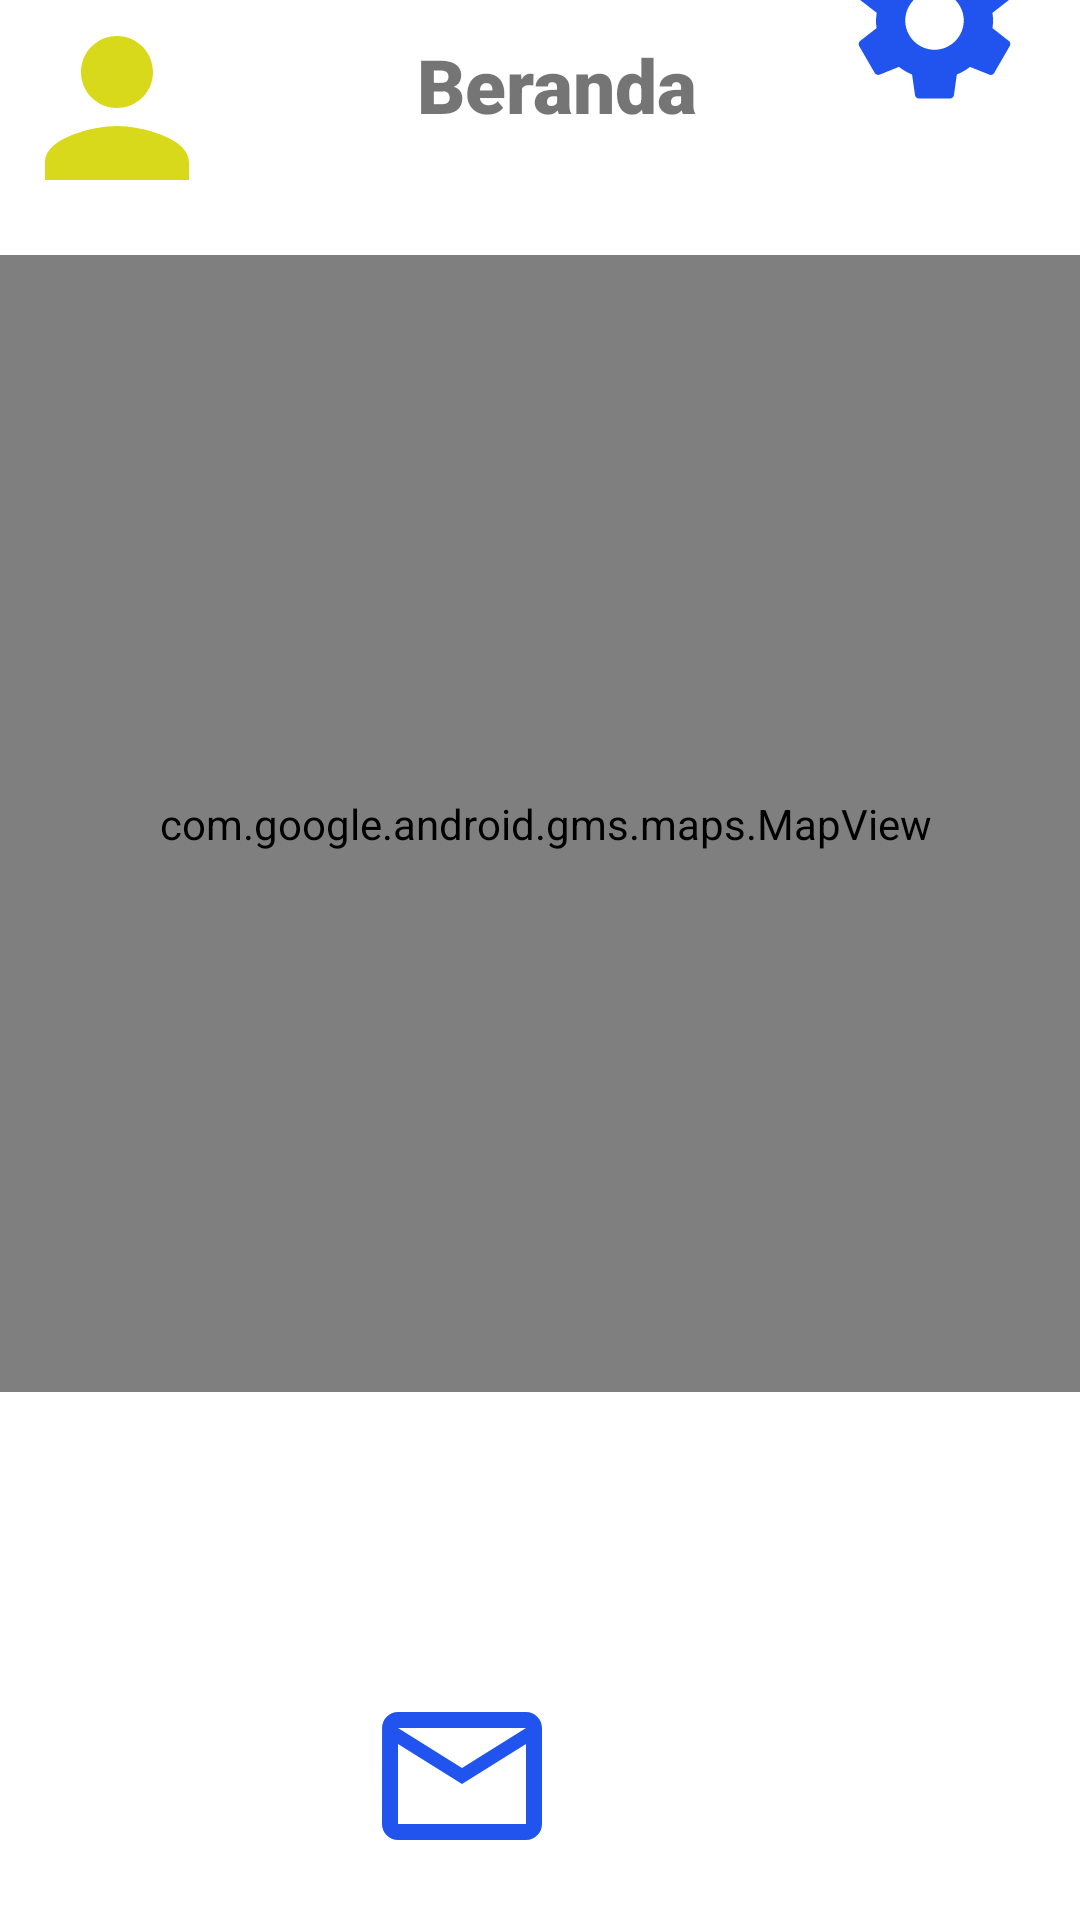

This screen was rendered from an Android layout file. Write that file and the resources it references.
<!-- AndroidManifest.xml: application theme Theme.Tugaskami -->
<!-- res/layout/activity_menu.xml -->
<?xml version="1.0" encoding="utf-8"?>
<androidx.constraintlayout.widget.ConstraintLayout xmlns:android="http://schemas.android.com/apk/res/android"
    xmlns:app="http://schemas.android.com/apk/res-auto"
    xmlns:tools="http://schemas.android.com/tools"
    android:layout_width="match_parent"
    android:layout_height="match_parent"
    tools:context=".Menu">

    <com.google.android.gms.maps.MapView
        android:id="@+id/mapView"
        android:layout_width="396dp"
        android:layout_height="379dp"
        app:layout_constraintBottom_toBottomOf="parent"
        app:layout_constraintEnd_toEndOf="parent"
        app:layout_constraintHorizontal_bias="0.466"
        app:layout_constraintStart_toStartOf="parent"
        app:layout_constraintTop_toTopOf="parent"
        app:layout_constraintVertical_bias="0.326"
        tools:ignore="SpeakableTextPresentCheck" />

    <LinearLayout
        android:layout_width="416dp"
        android:layout_height="74dp"
        android:layout_marginBottom="41dp"
        android:background="@color/white"
        app:layout_constraintBottom_toTopOf="@+id/mapView"
        app:layout_constraintEnd_toEndOf="parent"
        app:layout_constraintStart_toStartOf="parent"
        app:layout_constraintTop_toTopOf="parent">

        <TextView
            android:id="@+id/textView"
            android:layout_width="350dp"
            android:layout_height="43dp"
            android:layout_marginStart="38dp"
            android:layout_marginTop="26dp"
            android:layout_marginEnd="94dp"
            android:layout_marginBottom="46dp"
            android:text="Beranda"
            android:fontFamily="sans-serif-black"
            android:textAlignment="center"
            android:textSize="25sp"
            app:layout_constraintBottom_toTopOf="@+id/mapView"
            app:layout_constraintEnd_toEndOf="parent"
            app:layout_constraintStart_toEndOf="@+id/imageButton7"
            app:layout_constraintTop_toTopOf="parent" />

        <ImageView
            android:layout_width="97dp"
            android:layout_height="65dp"
            android:layout_marginStart="22dp"
            android:layout_marginTop="4dp"
            android:layout_marginBottom="46dp"
            android:src="@drawable/ic_setting"
            app:layout_constraintBottom_toTopOf="@+id/mapView"
            app:layout_constraintEnd_toEndOf="parent"
            app:layout_constraintStart_toEndOf="@+id/textView"
            app:layout_constraintTop_toTopOf="parent" />




    </LinearLayout>

    <LinearLayout
        android:layout_width="wrap_content"
        android:layout_height="wrap_content">


    </LinearLayout>


    <ImageView
        android:layout_width="78dp"
        android:layout_height="72dp"
        android:layout_marginEnd="49dp"
        android:layout_marginBottom="85dp"
        android:src="@drawable/ic_me_kuning"
        app:layout_constraintBottom_toTopOf="@+id/mapView"
        app:layout_constraintEnd_toStartOf="@+id/textView"
        app:layout_constraintHorizontal_bias="0.0"
        app:layout_constraintStart_toStartOf="parent"
        app:layout_constraintTop_toTopOf="parent"
        app:layout_constraintVertical_bias="0.0" />

    <ImageView
        android:layout_width="90dp"
        android:layout_height="61dp"
        android:layout_marginTop="162dp"
        android:layout_marginEnd="77dp"
        android:layout_marginBottom="14dp"
        android:src="@drawable/map"
        app:layout_constraintBottom_toBottomOf="parent"
        app:layout_constraintEnd_toStartOf="@+id/imageView"
        app:layout_constraintStart_toStartOf="parent"
        app:layout_constraintTop_toBottomOf="@+id/mapView" />

    <ImageView
        android:id="@+id/imageView"
        android:layout_width="76dp"
        android:layout_height="64dp"
        android:layout_marginStart="167dp"
        android:layout_marginTop="157dp"
        android:layout_marginEnd="168dp"
        android:layout_marginBottom="16dp"
        android:src="@drawable/ic_message"
        app:layout_constraintBottom_toBottomOf="parent"
        app:layout_constraintEnd_toEndOf="parent"
        app:layout_constraintHorizontal_bias="1.0"
        app:layout_constraintStart_toStartOf="parent"
        app:layout_constraintTop_toBottomOf="@+id/mapView"
        app:layout_constraintVertical_bias="1.0" />

    <ImageView
        android:layout_width="72dp"
        android:layout_height="59dp"
        android:layout_marginStart="88dp"
        android:layout_marginTop="162dp"
        android:layout_marginEnd="8dp"
        android:layout_marginBottom="16dp"
        android:src="@drawable/ic_history"
        app:layout_constraintBottom_toBottomOf="parent"
        app:layout_constraintEnd_toEndOf="parent"
        app:layout_constraintStart_toEndOf="@+id/imageView"
        app:layout_constraintTop_toBottomOf="@+id/mapView" />

    <ImageView
        android:layout_width="97dp"
        android:layout_height="65dp"
        android:layout_marginStart="22dp"
        android:layout_marginTop="4dp"
        android:layout_marginBottom="46dp"
        android:src="@drawable/ic_setting"
        app:layout_constraintBottom_toTopOf="@+id/mapView"
        app:layout_constraintEnd_toEndOf="parent"
        app:layout_constraintHorizontal_bias="0.2"
        app:layout_constraintStart_toEndOf="@+id/textView"
        app:layout_constraintTop_toTopOf="parent"
        app:layout_constraintVertical_bias="1.0" />

</androidx.constraintlayout.widget.ConstraintLayout>
<!-- resources referenced by this layout -->
<resources>
  <!-- drawable ic_history (drawable) -->
  <vector android:height="24dp" android:tint="#2154EE"
      android:viewportHeight="24" android:viewportWidth="24"
      android:width="24dp" xmlns:android="http://schemas.android.com/apk/res/android">
      <path android:fillColor="@android:color/white" android:pathData="M13,3c-4.97,0 -9,4.03 -9,9L1,12l3.89,3.89 0.07,0.14L9,12L6,12c0,-3.87 3.13,-7 7,-7s7,3.13 7,7 -3.13,7 -7,7c-1.93,0 -3.68,-0.79 -4.94,-2.06l-1.42,1.42C8.27,19.99 10.51,21 13,21c4.97,0 9,-4.03 9,-9s-4.03,-9 -9,-9zM12,8v5l4.28,2.54 0.72,-1.21 -3.5,-2.08L13.5,8L12,8z"/>
  </vector>
  <!-- drawable ic_me_kuning (drawable) -->
  <vector android:height="24dp" android:tint="#D9D91B"
      android:viewportHeight="24" android:viewportWidth="24"
      android:width="24dp" xmlns:android="http://schemas.android.com/apk/res/android">
      <path android:fillColor="@android:color/white" android:pathData="M12,12c2.21,0 4,-1.79 4,-4s-1.79,-4 -4,-4 -4,1.79 -4,4 1.79,4 4,4zM12,14c-2.67,0 -8,1.34 -8,4v2h16v-2c0,-2.66 -5.33,-4 -8,-4z"/>
  </vector>
  <!-- drawable ic_message (drawable) -->
  <vector android:height="50dp" android:tint="#2154EE"
      android:viewportHeight="24" android:viewportWidth="24"
      android:width="50dp" xmlns:android="http://schemas.android.com/apk/res/android">
      <path android:fillColor="@android:color/white" android:pathData="M20,4L4,4c-1.1,0 -1.99,0.9 -1.99,2L2,18c0,1.1 0.9,2 2,2h16c1.1,0 2,-0.9 2,-2L22,6c0,-1.1 -0.9,-2 -2,-2zM20,18L4,18L4,8l8,5 8,-5v10zM12,11L4,6h16l-8,5z"/>
  </vector>
  <!-- drawable ic_setting (drawable) -->
  <vector android:height="30dp" android:tint="#2154EE"
      android:viewportHeight="24" android:viewportWidth="24"
      android:width="30dp" xmlns:android="http://schemas.android.com/apk/res/android">
      <path android:fillColor="@android:color/white" android:pathData="M19.14,12.94c0.04,-0.3 0.06,-0.61 0.06,-0.94c0,-0.32 -0.02,-0.64 -0.07,-0.94l2.03,-1.58c0.18,-0.14 0.23,-0.41 0.12,-0.61l-1.92,-3.32c-0.12,-0.22 -0.37,-0.29 -0.59,-0.22l-2.39,0.96c-0.5,-0.38 -1.03,-0.7 -1.62,-0.94L14.4,2.81c-0.04,-0.24 -0.24,-0.41 -0.48,-0.41h-3.84c-0.24,0 -0.43,0.17 -0.47,0.41L9.25,5.35C8.66,5.59 8.12,5.92 7.63,6.29L5.24,5.33c-0.22,-0.08 -0.47,0 -0.59,0.22L2.74,8.87C2.62,9.08 2.66,9.34 2.86,9.48l2.03,1.58C4.84,11.36 4.8,11.69 4.8,12s0.02,0.64 0.07,0.94l-2.03,1.58c-0.18,0.14 -0.23,0.41 -0.12,0.61l1.92,3.32c0.12,0.22 0.37,0.29 0.59,0.22l2.39,-0.96c0.5,0.38 1.03,0.7 1.62,0.94l0.36,2.54c0.05,0.24 0.24,0.41 0.48,0.41h3.84c0.24,0 0.44,-0.17 0.47,-0.41l0.36,-2.54c0.59,-0.24 1.13,-0.56 1.62,-0.94l2.39,0.96c0.22,0.08 0.47,0 0.59,-0.22l1.92,-3.32c0.12,-0.22 0.07,-0.47 -0.12,-0.61L19.14,12.94zM12,15.6c-1.98,0 -3.6,-1.62 -3.6,-3.6s1.62,-3.6 3.6,-3.6s3.6,1.62 3.6,3.6S13.98,15.6 12,15.6z"/>
  </vector>
  <style name="Theme.Tugaskami" parent="Theme.MaterialComponents.DayNight.DarkActionBar">
          
          <item name="colorPrimary">@color/purple_500</item>
          <item name="colorPrimaryVariant">@color/purple_700</item>
          <item name="colorOnPrimary">@color/white</item>
          
          <item name="colorSecondary">@color/teal_200</item>
          <item name="colorSecondaryVariant">@color/teal_700</item>
          <item name="colorOnSecondary">@color/black</item>
          
          <item name="android:statusBarColor" tools:targetApi="l">?attr/colorPrimaryVariant</item>
          
          <item name="colorButtonNormal">@color/blue</item>
      </style>
  <!-- not gathered from this repository: default colours our renderer supplied (Android Studio template values) -->
  <color name="purple_500">#FF6200EE</color>
  <color name="purple_700">#FF3700B3</color>
  <color name="teal_200">#FF03DAC5</color>
  <color name="teal_700">#FF018786</color>
  <color name="black">#FF000000</color>
  <color name="white">#FFFFFFFF</color>
</resources>
